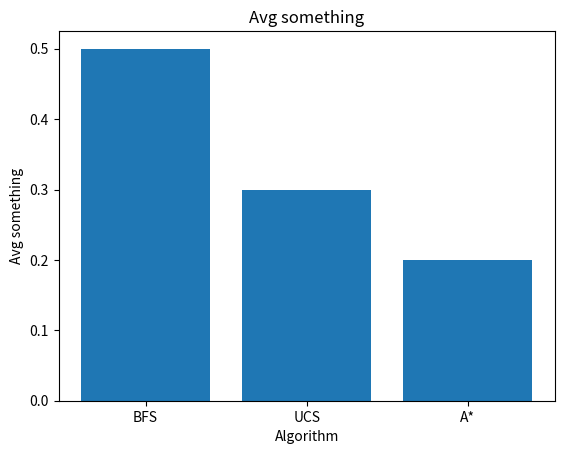

This chart was generated by the following Python code:
# Visualisasi utk rata2:
# path cost / grid size
# path cost / node explored

import matplotlib.pyplot as plt

algo = ['BFS', 'UCS', 'A*']
avg = [0.5, 0.3, 0.2]   

plt.bar(algo, avg)
plt.title('Avg something')
plt.xlabel('Algorithm')
plt.ylabel('Avg something')
plt.show()